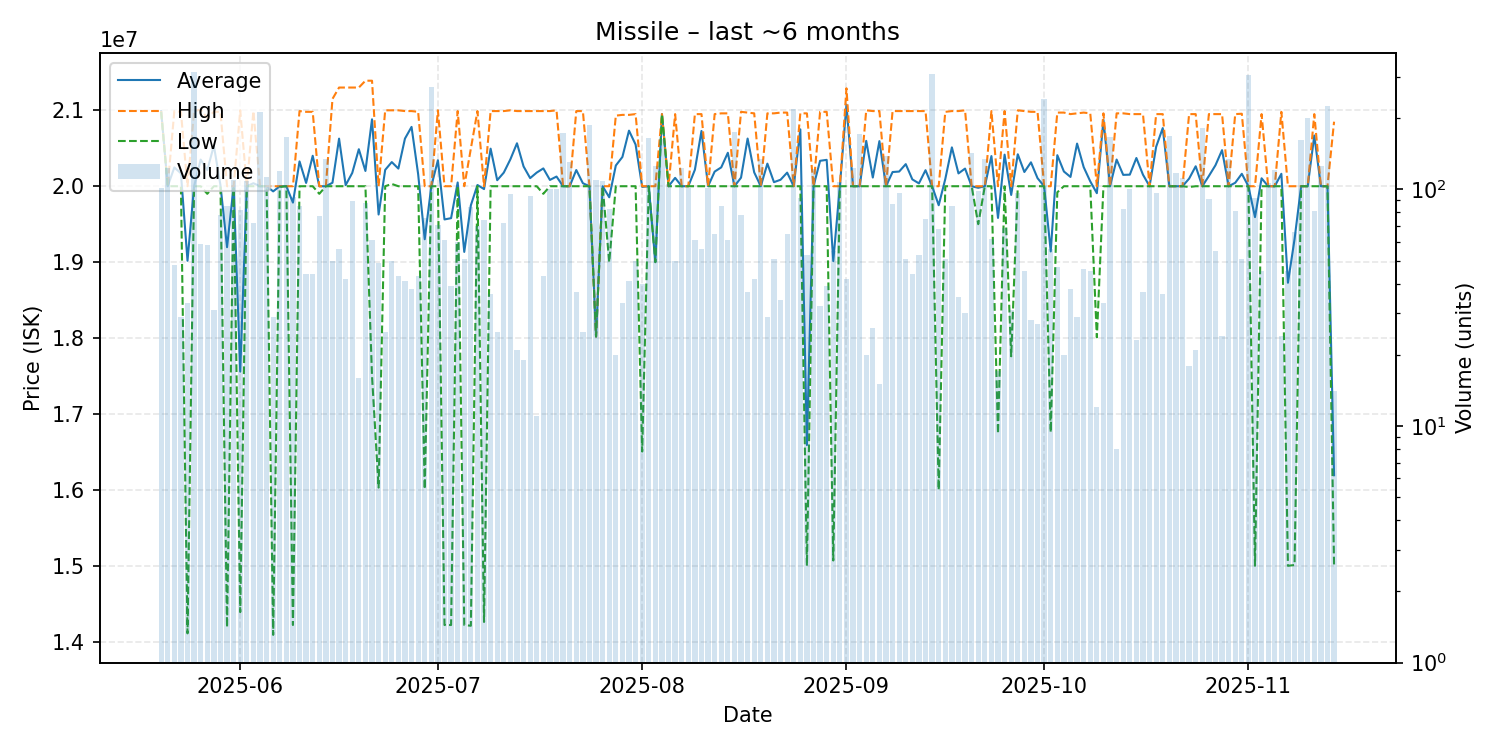

The file beside this chart, header and first rows:
date, average, highest, lowest, order_count, volume
2025-05-20, 20990000, 20990000, 20980000, 23, 101
2025-05-21, 20000000, 20000000, 20000000, 20, 123
2025-05-22, 20247292, 20990000, 20000000, 13, 48
2025-05-23, 20169655, 20980000, 20000000, 12, 29
2025-05-24, 19017879, 20000000, 14110000, 16, 33
2025-05-25, 20000000, 20990000, 20000000, 40, 314
2025-05-26, 20351017, 21010000, 20000000, 10, 59
2025-05-27, 20212759, 20900000, 19900000, 12, 58
2025-05-28, 20534839, 20980000, 20000000, 9, 31
2025-05-29, 20012564, 20980000, 20000000, 22, 78
2025-05-30, 19196941, 20000000, 14190000, 20, 85
2025-05-31, 20000000, 20000000, 20000000, 25, 110
2025-06-01, 17557927, 21000000, 14390000, 25, 82
2025-06-02, 20000000, 20000000, 20000000, 19, 109
2025-06-03, 20039722, 20990000, 20000000, 18, 72
2025-06-04, 20000000, 20000000, 20000000, 29, 212
2025-06-05, 20000000, 20000000, 20000000, 25, 113
2025-06-06, 19932069, 20000000, 14090000, 16, 29
2025-06-07, 20000000, 20000000, 19990000, 20, 120
2025-06-08, 20000000, 20000000, 20000000, 32, 166
2025-06-09, 19784409, 20000000, 14220000, 22, 93
2025-06-10, 20326941, 20990000, 20000000, 27, 85
2025-06-11, 20043409, 20980000, 20000000, 11, 44
2025-06-12, 20401364, 20980000, 20000000, 12, 44
2025-06-13, 19999351, 20000000, 19900000, 16, 77
2025-06-14, 20000000, 20000000, 20000000, 26, 135
2025-06-15, 20046000, 21150000, 20000000, 8, 50
2025-06-16, 20626786, 21300000, 20000000, 11, 56
2025-06-17, 20014286, 21300000, 20000000, 11, 42
2025-06-18, 20175281, 21300000, 20000000, 14, 89
2025-06-19, 20487500, 21300000, 20000000, 9, 16
2025-06-20, 20201023, 21390000, 20000000, 17, 88
2025-06-21, 20881475, 21390000, 17500000, 15, 61
2025-06-22, 19627347, 20000000, 16030000, 13, 49
2025-06-23, 20215600, 21000000, 20000000, 8, 25
2025-06-24, 20318000, 21000000, 20030000, 9, 50
2025-06-25, 20232326, 21000000, 20000000, 17, 43
2025-06-26, 20627561, 20990000, 20000000, 8, 41
2025-06-27, 20781579, 20990000, 20000000, 14, 38
2025-06-28, 20159767, 20980000, 20000000, 9, 43
2025-06-29, 19301711, 20000000, 16010000, 23, 76
2025-06-30, 20000000, 20000000, 20000000, 28, 272
2025-07-01, 20342958, 21000000, 20000000, 20, 71
2025-07-02, 19562459, 20000000, 14220000, 16, 61
2025-07-03, 19579231, 20000000, 14220000, 11, 39
2025-07-04, 20049500, 20990000, 20000000, 11, 60
2025-07-05, 19134706, 20000000, 14220000, 11, 51
2025-07-06, 19748452, 20495000, 14210000, 18, 84
2025-07-07, 20016286, 20990000, 20000000, 16, 70
2025-07-08, 19962568, 20000000, 14260000, 15, 74
2025-07-09, 20495000, 20990000, 20000000, 11, 36
2025-07-10, 20079200, 20990000, 20000000, 10, 25
2025-07-11, 20179444, 20990000, 20000000, 19, 72
2025-07-12, 20354792, 21000000, 20000000, 20, 96
2025-07-13, 20565714, 20990000, 20000000, 13, 21
2025-07-14, 20260526, 20990000, 20000000, 9, 19
2025-07-15, 20106702, 20990000, 20000000, 23, 94
2025-07-16, 20180000, 20990000, 20000000, 7, 11
2025-07-17, 20234651, 20990000, 19900000, 15, 43
2025-07-18, 20083000, 20990000, 20000000, 18, 100
... 119 more rows
